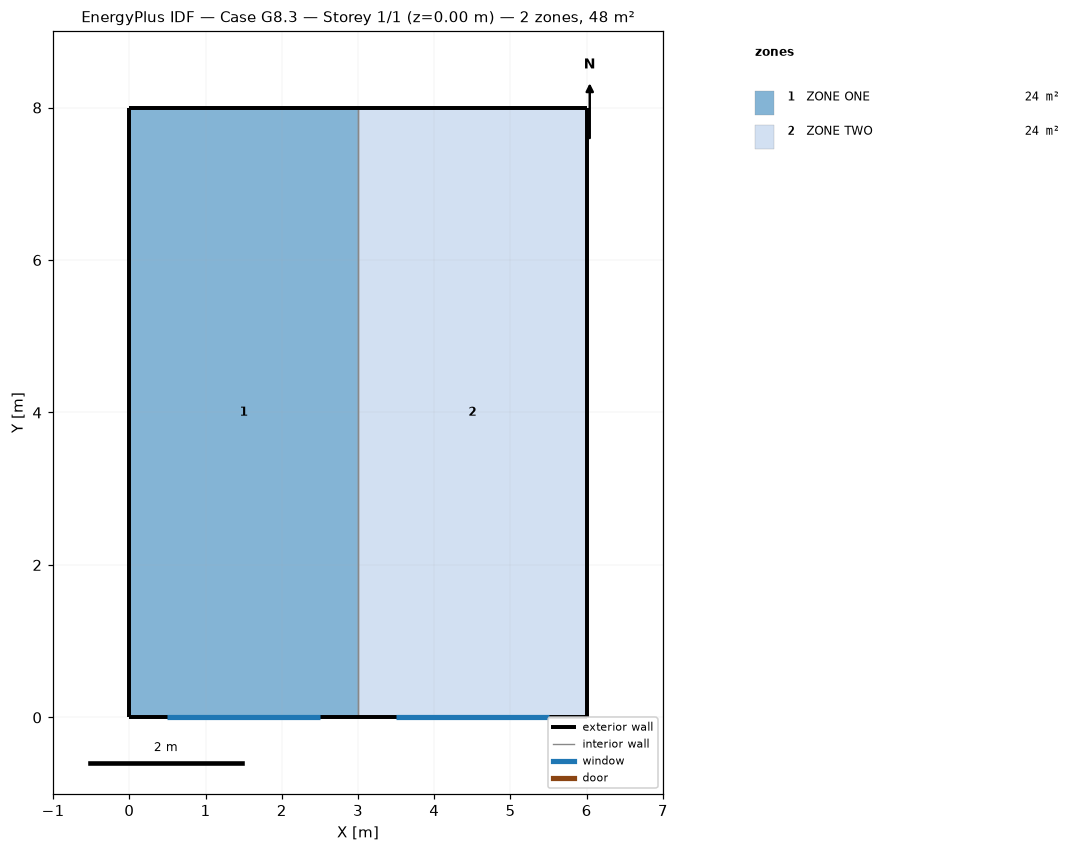
=== STOREY PLAN SPEC (per zone: floor XY polygon, exterior-wall plan segments, windows/doors) ===
zone 1: ZONE ONE  (24.0 m²)
  floor: (0.00, 0.00) (0.00, 8.00) (3.00, 8.00) (3.00, 0.00)
  exterior wall: (3.00, 8.00) – (0.00, 8.00)  [3.0 m]
  exterior wall: (0.00, 0.00) – (3.00, 0.00)  [3.0 m]
    window: (0.50, 0.00) – (2.50, 0.00)  [4.5 m²]
  exterior wall: (0.00, 8.00) – (0.00, 0.00)  [8.0 m]
  interior walls: 1
zone 2: ZONE TWO  (24.0 m²)
  floor: (3.00, 0.00) (3.00, 8.00) (6.00, 8.00) (6.00, 0.00)
  exterior wall: (6.00, 8.00) – (3.00, 8.00)  [3.0 m]
  exterior wall: (6.00, 0.00) – (6.00, 8.00)  [8.0 m]
  exterior wall: (3.00, 0.00) – (6.00, 0.00)  [3.0 m]
    window: (3.50, 0.00) – (5.50, 0.00)  [4.5 m²]
  interior walls: 1

=== DERIVED (storey summary) ===
Building: Case G8.3
Storey: 1 of 1  (floor level z = 0.00 m)
Storey gross floor area: 48.0 m²
Zones on this storey: 2
  - ZONE ONE: floor 24.0 m²; exterior wall 14.0 m (37.8 m²); 1 window(s) 4.5 m²; WWR 11.9%
  - ZONE TWO: floor 24.0 m²; exterior wall 14.0 m (37.8 m²); 1 window(s) 4.5 m²; WWR 11.9%
Zone adjacency (shared interzone walls):
  - ZONE ONE ↔ ZONE TWO